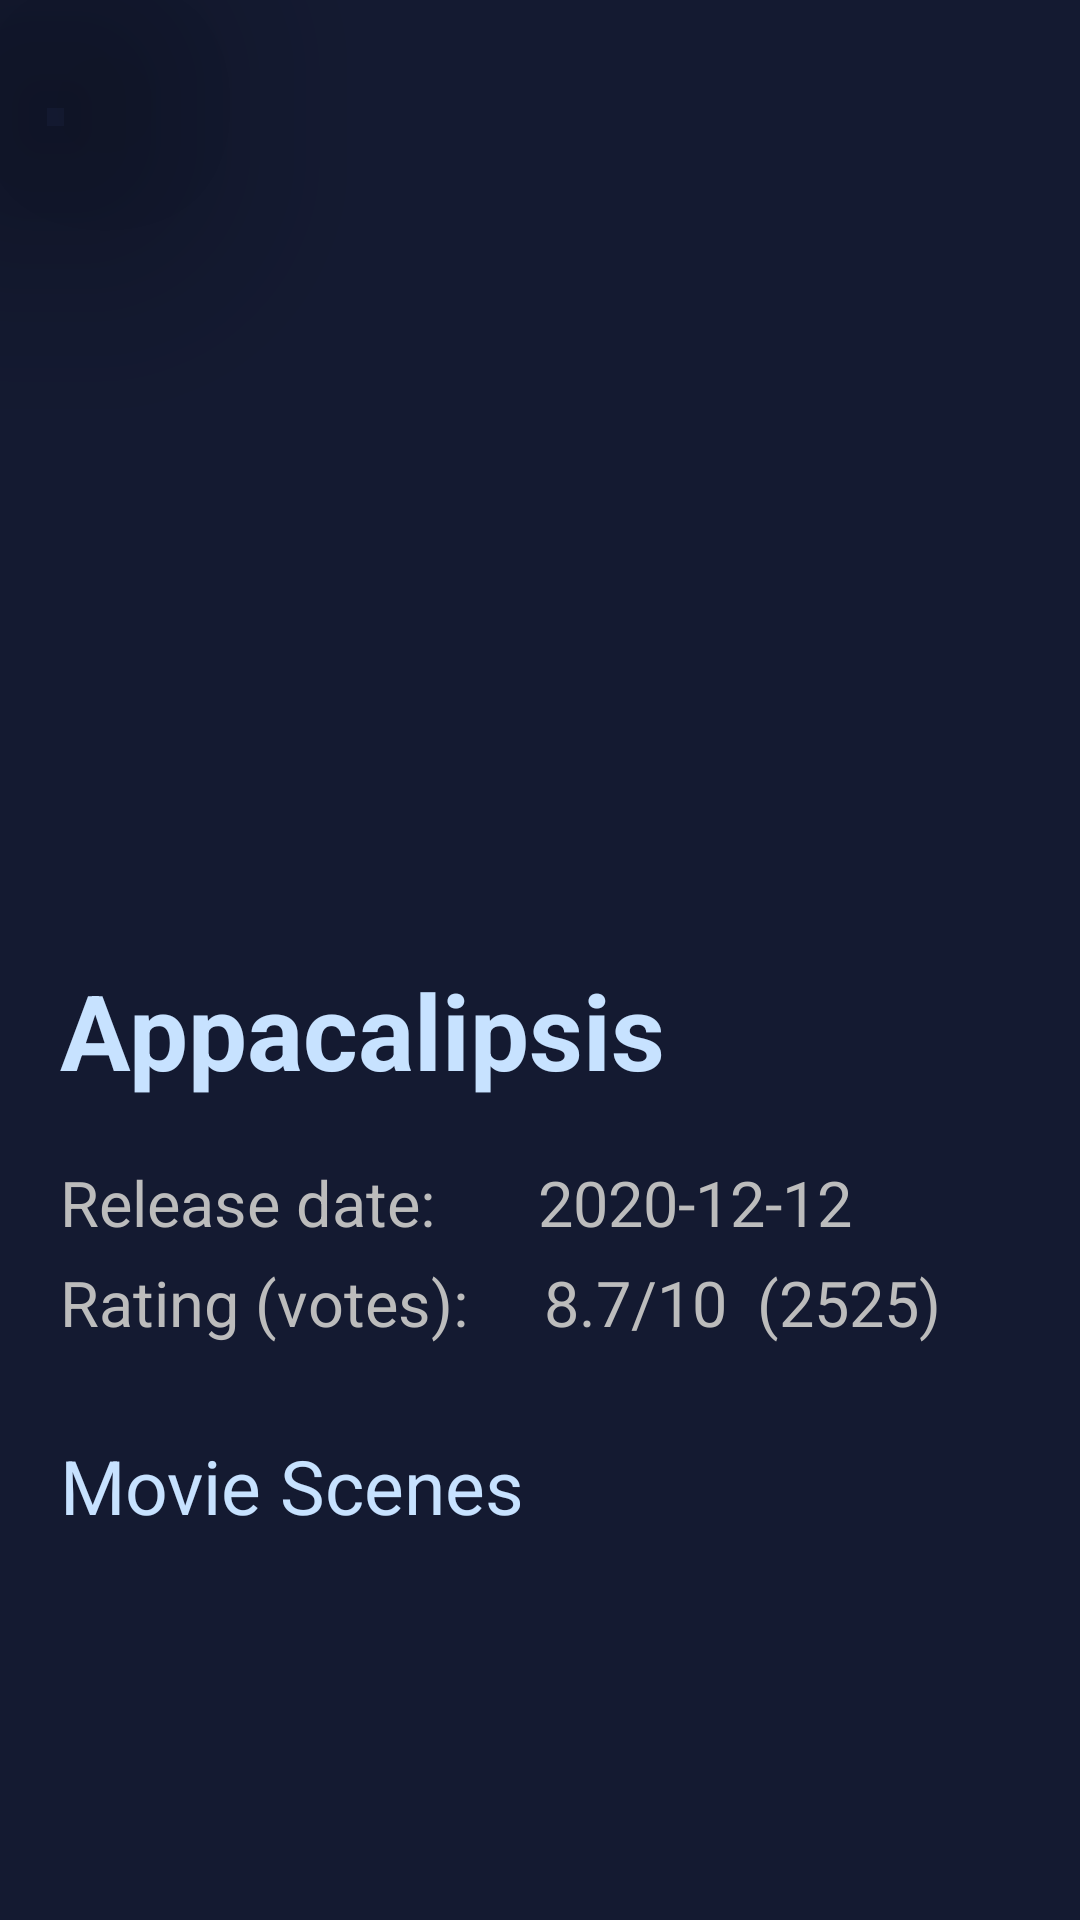

Android layout source for this screen:
<!-- AndroidManifest.xml: application theme Theme.MovieAppWithPaging -->
<!-- res/layout/fragment_about_movie.xml -->
<?xml version="1.0" encoding="utf-8"?>
<androidx.constraintlayout.widget.ConstraintLayout xmlns:android="http://schemas.android.com/apk/res/android"
    xmlns:app="http://schemas.android.com/apk/res-auto"
    xmlns:tools="http://schemas.android.com/tools"
    android:layout_width="match_parent"
    android:layout_height="match_parent"
    android:background="#141a31"
    tools:context=".fragments.AboutMovieFragment">

    <androidx.cardview.widget.CardView
        android:id="@+id/back_btn"
        android:layout_width="50dp"
        android:layout_height="50dp"
        android:layout_marginLeft="10dp"
        android:layout_marginTop="10dp"
        android:backgroundTint="@android:color/transparent"
        app:cardCornerRadius="10dp"
        app:cardElevation="@android:dimen/app_icon_size"
        app:layout_constraintLeft_toLeftOf="parent"
        app:layout_constraintTop_toTopOf="parent">

        <ImageView
            android:layout_width="match_parent"
            android:layout_height="match_parent"
            android:layout_gravity="center"
            android:layout_marginRight="3dp"
            android:background="#00141A31"
            android:backgroundTint="@android:color/transparent"
            android:padding="5dp"
            android:src="@drawable/ic_baseline_arrow_back_ios_new_24" />

    </androidx.cardview.widget.CardView>

    <androidx.core.widget.NestedScrollView
        android:layout_width="match_parent"
        android:layout_height="match_parent"
        android:fillViewport="true">

        <LinearLayout
            android:layout_width="match_parent"
            android:layout_height="wrap_content"
            android:orientation="vertical">

            <ImageView
                android:id="@+id/movie_image"
                android:layout_width="match_parent"
                android:layout_height="300dp"
                android:scaleType="fitXY"
                android:src="@drawable/ic_launcher_background" />

            <TextView
                android:id="@+id/movie_name"
                android:layout_width="match_parent"
                android:layout_height="wrap_content"
                android:padding="20dp"
                android:text="Appacalipsis "
                android:textColor="#C7E2FF"
                android:textSize="35sp"
                android:textStyle="bold" />

            <LinearLayout
                android:layout_width="match_parent"
                android:layout_height="wrap_content"
                android:layout_marginLeft="20dp"
                android:orientation="horizontal">

                <TextView
                    android:layout_width="wrap_content"
                    android:layout_height="wrap_content"
                    android:text="Release date: "
                    android:textColor="#BCBCBC"
                    android:textSize="21sp" />

                <TextView
                    android:id="@+id/release_date"
                    android:layout_width="wrap_content"
                    android:layout_height="wrap_content"
                    android:layout_marginLeft="29dp"
                    android:text="2020-12-12"
                    android:textColor="#BCBCBC"
                    android:textSize="21sp" />

            </LinearLayout>

            <LinearLayout
                android:layout_width="match_parent"
                android:layout_height="wrap_content"
                android:layout_marginLeft="20dp"
                android:layout_marginTop="5dp"
                android:orientation="horizontal">

                <TextView
                    android:layout_width="wrap_content"
                    android:layout_height="wrap_content"
                    android:text="Rating (votes): "
                    android:textColor="#BCBCBC"
                    android:textSize="21sp" />

                <TextView
                    android:id="@+id/vote_avarage"
                    android:layout_width="wrap_content"
                    android:layout_height="wrap_content"
                    android:layout_marginLeft="20dp"
                    android:text="8.7/10"
                    android:textColor="#BCBCBC"
                    android:textSize="21sp" />

                <TextView
                    android:id="@+id/vote_count"
                    android:layout_width="wrap_content"
                    android:layout_height="wrap_content"
                    android:layout_marginLeft="10dp"
                    android:text="(2525)"
                    android:textColor="#BCBCBC"
                    android:textSize="21sp" />

            </LinearLayout>

            <TextView
                android:layout_width="match_parent"
                android:layout_height="wrap_content"
                android:layout_marginLeft="20dp"
                android:layout_marginTop="30dp"
                android:text="Movie Scenes "
                android:textColor="#C7E2FF"
                android:textSize="25sp" />

            <androidx.recyclerview.widget.RecyclerView
                android:id="@+id/rv"
                android:layout_width="match_parent"
                android:layout_height="180dp"
                android:layout_marginLeft="10dp"
                android:orientation="horizontal"
                app:layoutManager="androidx.recyclerview.widget.LinearLayoutManager"
                tools:listitem="@layout/item_images" />

            <TextView
                android:layout_width="match_parent"
                android:layout_height="match_parent"
                android:layout_marginLeft="20dp"
                android:layout_marginTop="20dp"
                android:layout_marginRight="20dp"
                android:layout_marginBottom="10dp"
                android:text="Overview about the movie"
                android:textStyle="bold"
                android:textColor="#C7E2FF"
                android:textSize="25sp" />

            <TextView
                android:id="@+id/overview"
                android:layout_width="match_parent"
                android:layout_height="match_parent"
                android:layout_marginLeft="20dp"
                android:layout_marginTop="10dp"
                android:layout_marginRight="20dp"
                android:layout_marginBottom="20dp"
                android:text="asgfasf gasg sf"
                android:textColor="@color/white"
                android:textSize="20sp" />

        </LinearLayout>
    </androidx.core.widget.NestedScrollView>


</androidx.constraintlayout.widget.ConstraintLayout>
<!-- res/layout/item_images.xml (included above) -->
<?xml version="1.0" encoding="utf-8"?>
<LinearLayout xmlns:android="http://schemas.android.com/apk/res/android"
    xmlns:app="http://schemas.android.com/apk/res-auto"
    android:layout_width="wrap_content"
    android:layout_height="wrap_content"
    android:orientation="vertical">

    <androidx.cardview.widget.CardView
        android:layout_width="150dp"
        android:layout_height="150dp"
        android:layout_marginLeft="10dp"
        android:layout_marginRight="10dp"
        android:layout_marginTop="10dp"
        android:backgroundTint="@color/black"
        app:cardCornerRadius="10dp">

        <ImageView
            android:id="@+id/movie_images"
            android:layout_width="match_parent"
            android:layout_height="match_parent"
            android:scaleType="fitXY" />

    </androidx.cardview.widget.CardView>

</LinearLayout>
<!-- resources referenced by this layout -->
<resources>
  <color name="black">#FF000000</color>
  <color name="white">#FFFFFFFF</color>
  <style name="Theme.MovieAppWithPaging" parent="Theme.MaterialComponents.DayNight.NoActionBar">
          
          <item name="colorPrimary">@color/purple_500</item>
          <item name="colorPrimaryVariant">@color/purple_700</item>
          <item name="colorOnPrimary">@color/white</item>
          
          <item name="colorSecondary">@color/teal_200</item>
          <item name="colorSecondaryVariant">@color/teal_700</item>
          <item name="colorOnSecondary">@color/black</item>
          
          <item name="android:statusBarColor" tools:targetApi="l">?attr/colorPrimaryVariant</item>
          
      </style>
  <color name="purple_500">#141a31</color>
  <color name="purple_700">#141a31</color>
  <color name="teal_200">#FF03DAC5</color>
  <color name="teal_700">#FF018786</color>
</resources>
